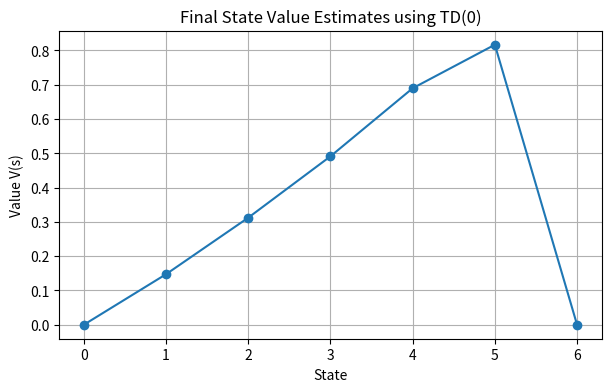
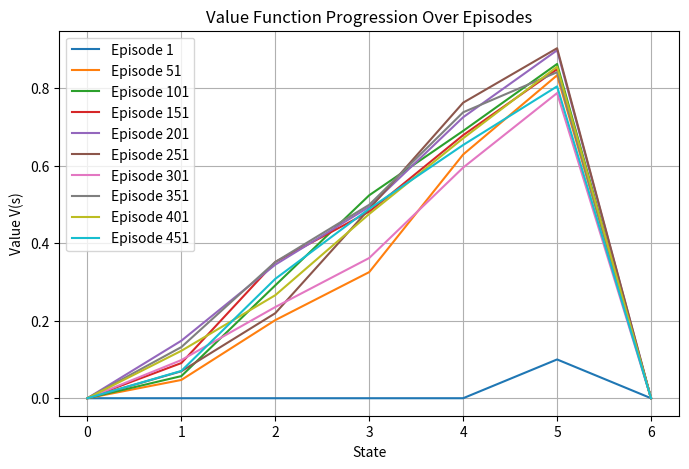

Python code for these plots, in order:
# -*- coding: utf-8 -*-
"""RL_Lab7.ipynb

Automatically generated by Colab.

Original file is located at
    https://colab.research.google.com/<link-removed>
"""

import numpy as np
import matplotlib.pyplot as plt

# -------------------------------------
# Environment: 1D Random Walk
# -------------------------------------

class RandomWalkEnv:
    def __init__(self, num_states=5):
        self.num_states = num_states
        self.terminal_left = 0
        self.terminal_right = num_states + 1
        self.state = None

    def reset(self):
        self.state = self.num_states // 2 + 1  # start in the middle (state 3)
        return self.state

    def step(self, action):
        next_state = self.state + action

        if next_state == self.terminal_right:
            reward = 1.0
            done = True
        elif next_state == self.terminal_left:
            reward = 0.0
            done = True
        else:
            reward = 0.0
            done = False

        self.state = next_state
        return next_state, reward, done


# -------------------------------------
# TD(0) Algorithm
# -------------------------------------

def td_zero(env, alpha=0.1, gamma=1.0, num_episodes=1000):
    V = np.zeros(env.num_states + 2)  # include terminal states

    # store history of V for visualization
    V_history = []

    for episode in range(num_episodes):
        state = env.reset()
        done = False

        while not done:
            action = np.random.choice([-1, 1])  # random policy
            next_state, reward, done = env.step(action)

            td_target = reward + gamma * V[next_state]
            td_error = td_target - V[state]

            V[state] = V[state] + alpha * td_error

            state = next_state

        # record snapshot after each episode
        V_history.append(V.copy())

    return V, np.array(V_history)


# -------------------------------------
# Visualization Functions
# -------------------------------------

def plot_final_values(V):
    states = np.arange(len(V))
    plt.figure(figsize=(7, 4))
    plt.plot(states, V, marker='o')
    plt.title("Final State Value Estimates using TD(0)")
    plt.xlabel("State")
    plt.ylabel("Value V(s)")
    plt.grid(True)
    plt.show()


def plot_value_progression(V_history):
    plt.figure(figsize=(8, 5))

    for i in range(1, len(V_history), len(V_history)//10):
        plt.plot(V_history[i, :], label=f"Episode {i}")

    plt.title("Value Function Progression Over Episodes")
    plt.xlabel("State")
    plt.ylabel("Value V(s)")
    plt.legend()
    plt.grid(True)
    plt.show()


# -------------------------------------
# Run TD(0) + Plot
# -------------------------------------

if __name__ == "__main__":
    env = RandomWalkEnv(num_states=5)

    V, V_history = td_zero(env, alpha=0.1, gamma=1.0, num_episodes=500)

    print("Final value estimates:")
    for s in range(len(V)):
        print(f"State {s}: {V[s]:.3f}")

    plot_final_values(V)
    plot_value_progression(V_history)